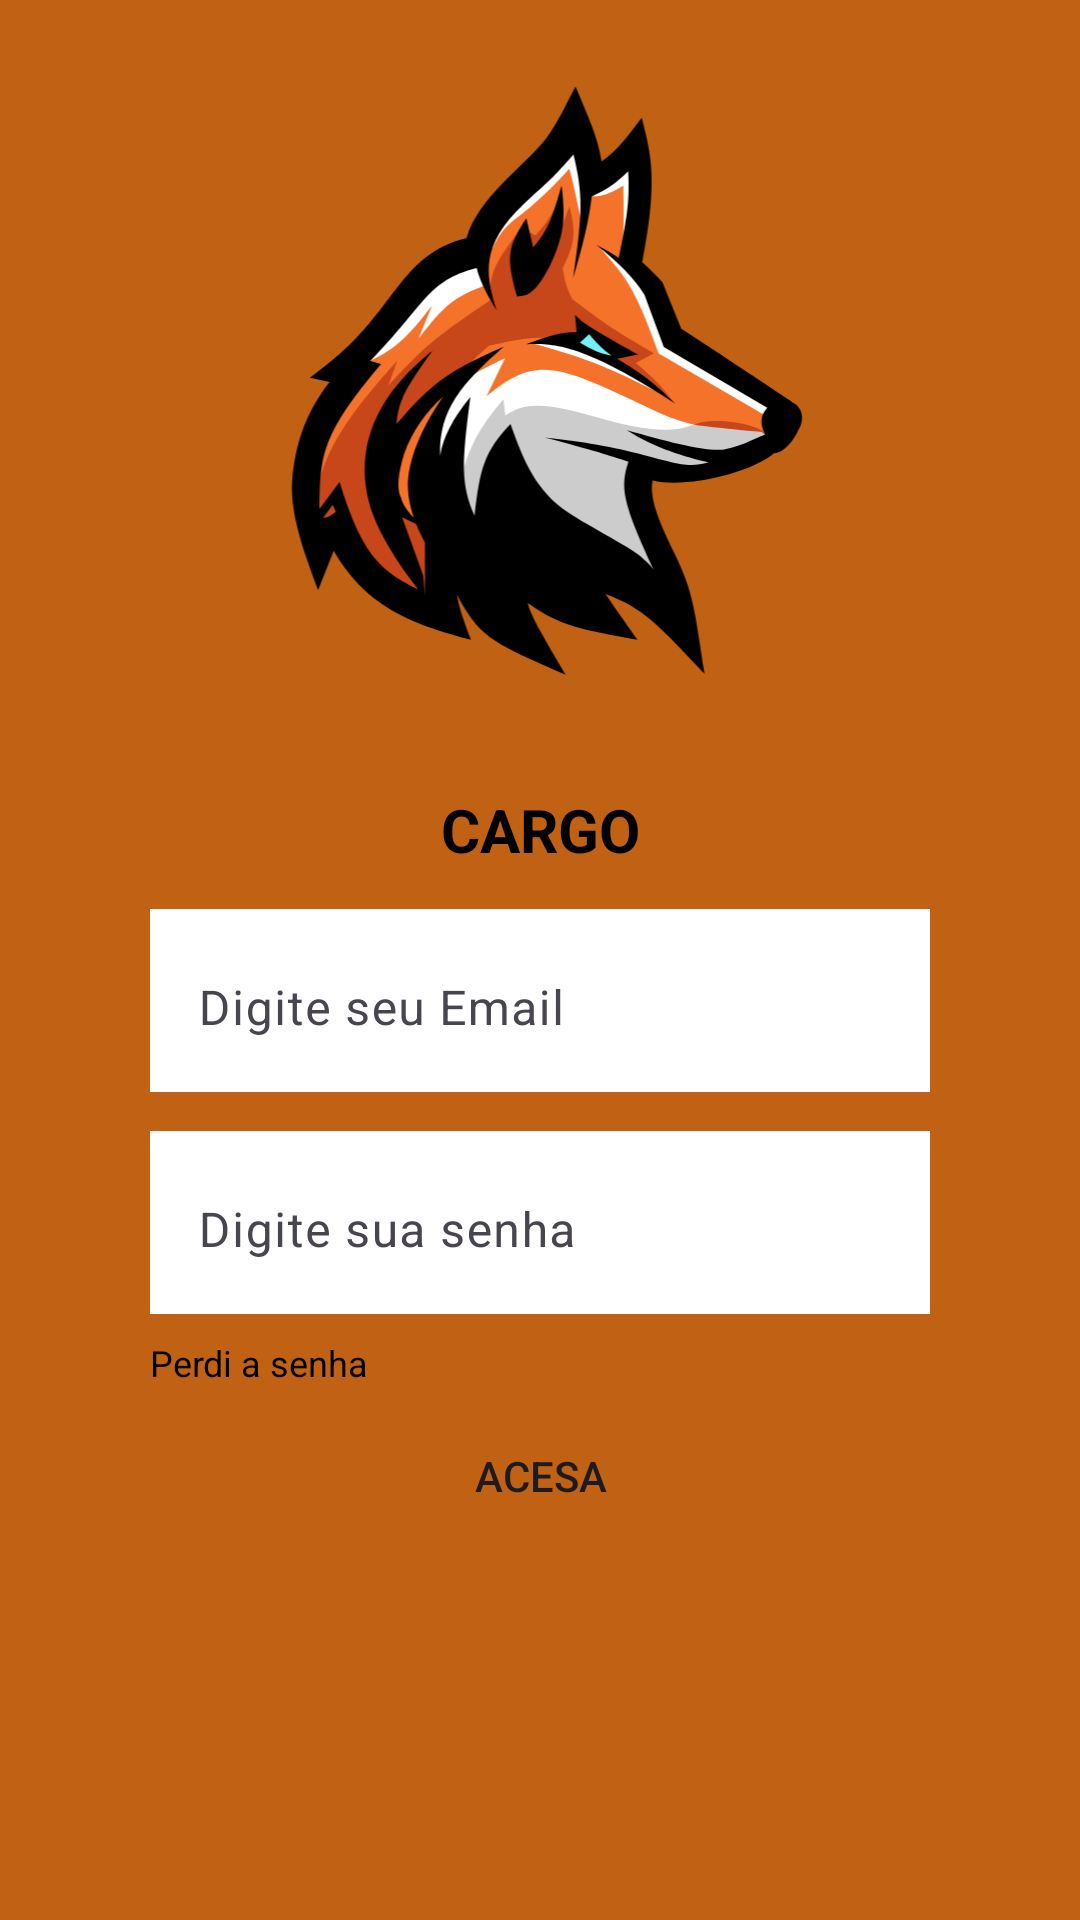

Here is an Android app screen rendered from its layout file. Give the layout XML and the strings, colors and styles it references.
<!-- AndroidManifest.xml: application theme Theme.LobosNet -->
<!-- res/layout/activity_login.xml -->
<?xml version="1.0" encoding="utf-8"?>
<androidx.constraintlayout.widget.ConstraintLayout xmlns:android="http://schemas.android.com/apk/res/android"
    xmlns:app="http://schemas.android.com/apk/res-auto"
    xmlns:tools="http://schemas.android.com/tools"
    android:id="@+id/main"
    android:layout_width="match_parent"
    android:layout_height="match_parent"
    android:background="@color/fundo_tela_principal"
    tools:context=".login">


    <ImageView
        android:id="@+id/imageView4"
        android:layout_width="202dp"
        android:layout_height="223dp"
        android:layout_marginStart="104dp"
        android:layout_marginTop="27dp"
        android:layout_marginEnd="105dp"
        app:layout_constraintEnd_toEndOf="parent"
        app:layout_constraintStart_toStartOf="parent"
        app:layout_constraintTop_toTopOf="parent"
        app:srcCompat="@drawable/lobo" />

    <TextView
        android:id="@+id/textNome_do_cargo"
        android:layout_width="0dp"
        android:layout_height="wrap_content"
        android:layout_marginStart="50dp"
        android:layout_marginTop="13dp"
        android:layout_marginEnd="50dp"
        android:text="CARGO"
        android:textColor="@color/black"
        android:textAlignment="center"
        android:textAllCaps="true"
        android:textStyle="bold"
        android:textSize="20dp"
        app:layout_constraintEnd_toEndOf="parent"
        app:layout_constraintStart_toStartOf="parent"
        app:layout_constraintTop_toBottomOf="@+id/imageView4" />

    <com.google.android.material.textfield.TextInputLayout
        android:id="@+id/google_campo_id"
        android:layout_width="0dp"
        android:layout_height="wrap_content"
        android:layout_marginStart="50dp"
        android:layout_marginTop="13dp"
        android:layout_marginEnd="50dp"
        android:background="@color/white"
        app:layout_constraintEnd_toEndOf="parent"
        app:layout_constraintStart_toStartOf="parent"
        app:layout_constraintTop_toBottomOf="@+id/textNome_do_cargo">

        <com.google.android.material.textfield.TextInputEditText
            android:id="@+id/editText"
            android:background="@color/white"
            android:layout_width="match_parent"
            android:layout_height="wrap_content"
            android:inputType="textEmailAddress"
            android:hint="Digite seu Email"/>
    </com.google.android.material.textfield.TextInputLayout>

    <com.google.android.material.textfield.TextInputLayout
        android:id="@+id/google_campo_senha"
        android:layout_width="0dp"
        android:layout_height="wrap_content"
        android:layout_marginStart="50dp"
        android:layout_marginTop="13dp"
        android:layout_marginEnd="50dp"
        android:background="@color/white"
        app:layout_constraintEnd_toEndOf="parent"
        app:layout_constraintStart_toStartOf="parent"
        app:layout_constraintTop_toBottomOf="@+id/google_campo_id">

        <com.google.android.material.textfield.TextInputEditText
            android:id="@+id/senha"
            android:layout_width="match_parent"
            android:layout_height="wrap_content"
            android:background="@color/white"
            android:textColorHint="@color/cinza"
            android:hint="Digite sua senha"
            android:inputType="textPassword"/>
    </com.google.android.material.textfield.TextInputLayout>

    <Button
        android:id="@+id/button"
        android:layout_width="0dp"
        android:layout_height="wrap_content"
        android:layout_marginStart="50dp"
        android:layout_marginTop="30dp"
        android:layout_marginEnd="50dp"
        android:background="@drawable/botao_de_login"
        android:backgroundTint="@color/white"
        android:text="Acesa"
        app:layout_constraintEnd_toEndOf="parent"
        app:layout_constraintStart_toStartOf="parent"
        app:layout_constraintTop_toBottomOf="@+id/google_campo_senha" />

    <TextView
        android:id="@+id/textView"
        android:layout_width="wrap_content"
        android:layout_height="wrap_content"
        android:layout_marginStart="50dp"
        android:layout_marginTop="8dp"
        android:text="Perdi a senha"
        android:textColor="@color/black"
        android:textSize="12sp"
        app:layout_constraintStart_toStartOf="parent"
        app:layout_constraintTop_toBottomOf="@+id/google_campo_senha" />


</androidx.constraintlayout.widget.ConstraintLayout>
<!-- resources referenced by this layout -->
<resources>
  <color name="black">#FF000000</color>
  <color name="cinza">#978888</color>
  <color name="fundo_tela_principal">#c16114</color>
  <color name="white">#FFFFFFFF</color>
  <!-- drawable lobo: vector/xml drawable (drawable, 9831 chars, omitted) -->
  <style name="Theme.LobosNet" parent="Base.Theme.LobosNet" />
  <style name="Base.Theme.LobosNet" parent="Theme.Material3.DayNight.NoActionBar">
          
          
      </style>
</resources>
